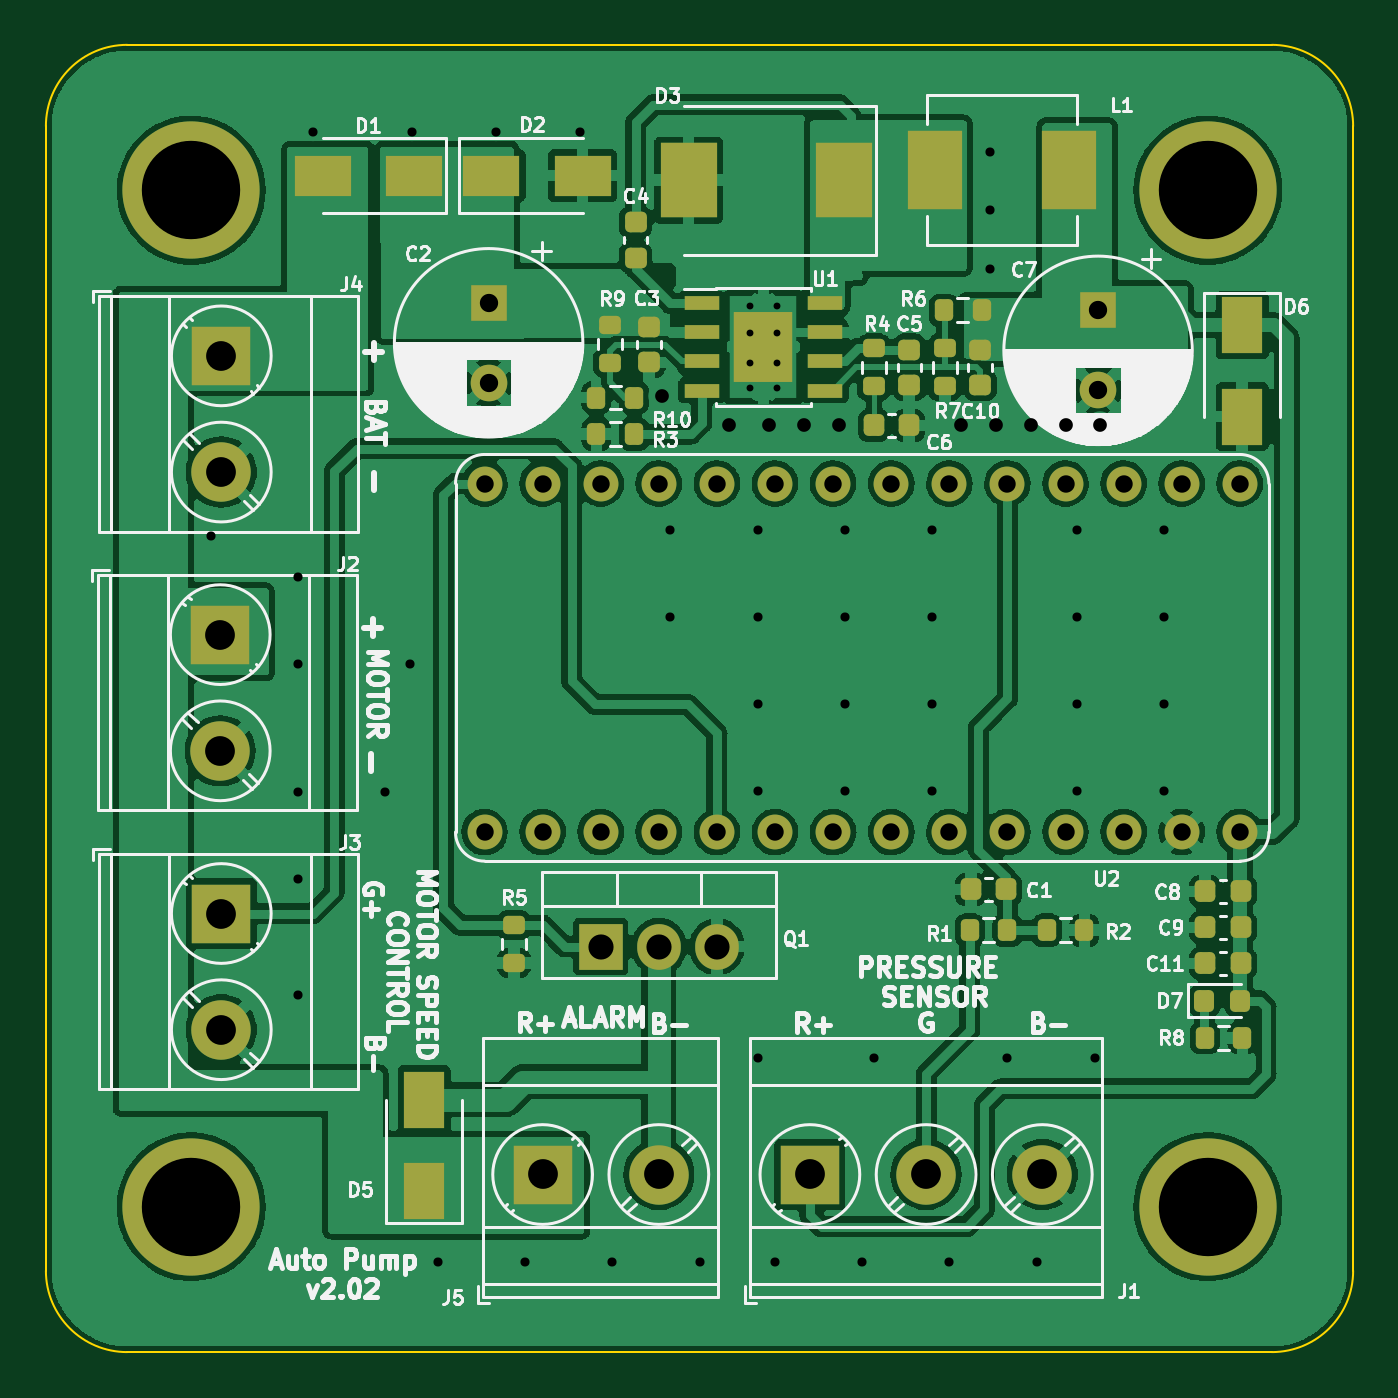
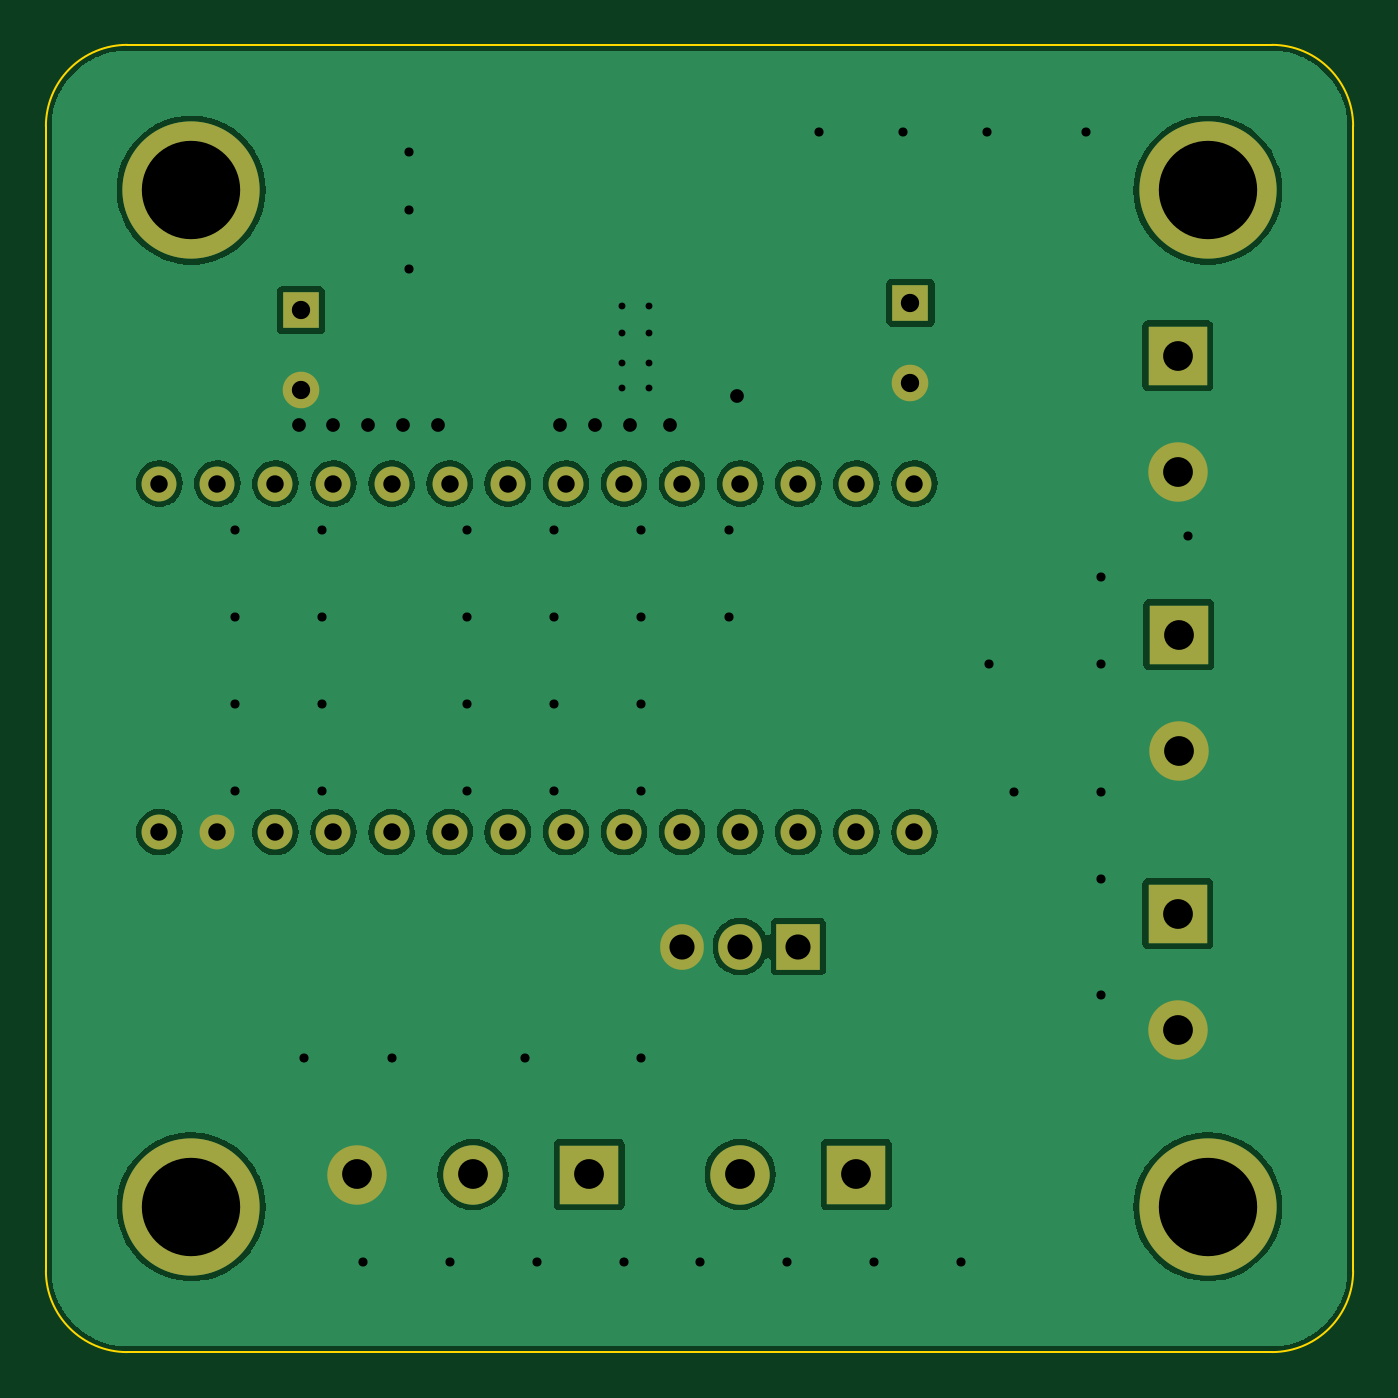
Circuit board: 10 layer files. Board 57.2 x 57.1 mm.
- bottom_copper: AUTOPUMP_V2.02-B_Cu.gbr (97433 bytes)
- bottom_mask: AUTOPUMP_V2.02-B_Mask.gbr (2225 bytes)
- paste: AUTOPUMP_V2.02-B_Paste.gbr (461 bytes)
- bottom_silk: AUTOPUMP_V2.02-B_Silkscreen.gbr (462 bytes)
- outline: AUTOPUMP_V2.02-Edge_Cuts.gbr (1001 bytes)
- top_copper: AUTOPUMP_V2.02-F_Cu.gbr (252789 bytes)
- top_mask: AUTOPUMP_V2.02-F_Mask.gbr (5910 bytes)
- paste: AUTOPUMP_V2.02-F_Paste.gbr (4131 bytes)
- top_silk: AUTOPUMP_V2.02-F_Silkscreen.gbr (70007 bytes)
- drill: AUTOPUMP_V2.02.drl (2273 bytes)

=== bottom_copper: AUTOPUMP_V2.02-B_Cu.gbr (97433 bytes, source omitted) ===
=== bottom_mask: AUTOPUMP_V2.02-B_Mask.gbr ===
%TF.GenerationSoftware,KiCad,Pcbnew,(6.0.6)*%
%TF.CreationDate,2022-07-27T00:23:15-07:00*%
%TF.ProjectId,AUTOPUMP_V2.02,4155544f-5055-44d5-905f-56322e30322e,rev?*%
%TF.SameCoordinates,Original*%
%TF.FileFunction,Soldermask,Bot*%
%TF.FilePolarity,Negative*%
%FSLAX46Y46*%
G04 Gerber Fmt 4.6, Leading zero omitted, Abs format (unit mm)*
G04 Created by KiCad (PCBNEW (6.0.6)) date 2022-07-27 00:23:15*
%MOMM*%
%LPD*%
G01*
G04 APERTURE LIST*
%ADD10R,2.600000X2.600000*%
%ADD11C,2.600000*%
%ADD12R,1.905000X2.000000*%
%ADD13O,1.905000X2.000000*%
%ADD14C,6.000000*%
%ADD15C,1.524000*%
%ADD16R,1.600000X1.600000*%
%ADD17C,1.600000*%
G04 APERTURE END LIST*
D10*
%TO.C,J4*%
X111172800Y-60967800D03*
D11*
X111172800Y-66047800D03*
%TD*%
D12*
%TO.C,Q1*%
X127762000Y-86797000D03*
D13*
X130302000Y-86797000D03*
X132842000Y-86797000D03*
%TD*%
D14*
%TO.C,H3*%
X154305000Y-98171000D03*
%TD*%
%TO.C,H2*%
X109855000Y-98171000D03*
%TD*%
D15*
%TO.C,U2*%
X155702000Y-66548000D03*
X153162000Y-66548000D03*
X150622000Y-66548000D03*
X148082000Y-66548000D03*
X145542000Y-66548000D03*
X143002000Y-66548000D03*
X140462000Y-66548000D03*
X137922000Y-66548000D03*
X135382000Y-66548000D03*
X132842000Y-66548000D03*
X130302000Y-66548000D03*
X127762000Y-66548000D03*
X125222000Y-66548000D03*
X122682000Y-66548000D03*
X122682000Y-81788000D03*
X125222000Y-81788000D03*
X127762000Y-81788000D03*
X130302000Y-81788000D03*
X132842000Y-81788000D03*
X135382000Y-81788000D03*
X137922000Y-81788000D03*
X140462000Y-81788000D03*
X143002000Y-81788000D03*
X145542000Y-81788000D03*
X148082000Y-81788000D03*
X150622000Y-81788000D03*
X153162000Y-81788000D03*
X155702000Y-81788000D03*
%TD*%
D10*
%TO.C,J5*%
X125221000Y-96757394D03*
D11*
X130301000Y-96757394D03*
%TD*%
D14*
%TO.C,H4*%
X154305000Y-53721000D03*
%TD*%
D10*
%TO.C,J1*%
X136905000Y-96757394D03*
D11*
X141985000Y-96757394D03*
X147065000Y-96757394D03*
%TD*%
D10*
%TO.C,J3*%
X111172800Y-85346800D03*
D11*
X111172800Y-90426800D03*
%TD*%
D16*
%TO.C,C2*%
X122859800Y-58646949D03*
D17*
X122859800Y-62146949D03*
%TD*%
D10*
%TO.C,J2*%
X111126800Y-73154800D03*
D11*
X111126800Y-78234800D03*
%TD*%
D16*
%TO.C,C7*%
X149504400Y-58977149D03*
D17*
X149504400Y-62477149D03*
%TD*%
D14*
%TO.C,H1*%
X109855000Y-53721000D03*
%TD*%
M02*

=== paste: AUTOPUMP_V2.02-B_Paste.gbr ===
%TF.GenerationSoftware,KiCad,Pcbnew,(6.0.6)*%
%TF.CreationDate,2022-07-27T00:23:15-07:00*%
%TF.ProjectId,AUTOPUMP_V2.02,4155544f-5055-44d5-905f-56322e30322e,rev?*%
%TF.SameCoordinates,Original*%
%TF.FileFunction,Paste,Bot*%
%TF.FilePolarity,Positive*%
%FSLAX46Y46*%
G04 Gerber Fmt 4.6, Leading zero omitted, Abs format (unit mm)*
G04 Created by KiCad (PCBNEW (6.0.6)) date 2022-07-27 00:23:15*
%MOMM*%
%LPD*%
G01*
G04 APERTURE LIST*
G04 APERTURE END LIST*
M02*

=== bottom_silk: AUTOPUMP_V2.02-B_Silkscreen.gbr ===
%TF.GenerationSoftware,KiCad,Pcbnew,(6.0.6)*%
%TF.CreationDate,2022-07-27T00:23:15-07:00*%
%TF.ProjectId,AUTOPUMP_V2.02,4155544f-5055-44d5-905f-56322e30322e,rev?*%
%TF.SameCoordinates,Original*%
%TF.FileFunction,Legend,Bot*%
%TF.FilePolarity,Positive*%
%FSLAX46Y46*%
G04 Gerber Fmt 4.6, Leading zero omitted, Abs format (unit mm)*
G04 Created by KiCad (PCBNEW (6.0.6)) date 2022-07-27 00:23:15*
%MOMM*%
%LPD*%
G01*
G04 APERTURE LIST*
G04 APERTURE END LIST*
M02*

=== outline: AUTOPUMP_V2.02-Edge_Cuts.gbr ===
%TF.GenerationSoftware,KiCad,Pcbnew,(6.0.6)*%
%TF.CreationDate,2022-07-27T00:23:15-07:00*%
%TF.ProjectId,AUTOPUMP_V2.02,4155544f-5055-44d5-905f-56322e30322e,rev?*%
%TF.SameCoordinates,Original*%
%TF.FileFunction,Profile,NP*%
%FSLAX46Y46*%
G04 Gerber Fmt 4.6, Leading zero omitted, Abs format (unit mm)*
G04 Created by KiCad (PCBNEW (6.0.6)) date 2022-07-27 00:23:15*
%MOMM*%
%LPD*%
G01*
G04 APERTURE LIST*
%TA.AperFunction,Profile*%
%ADD10C,0.100000*%
%TD*%
G04 APERTURE END LIST*
D10*
X157099000Y-104521000D02*
X107061000Y-104521000D01*
X160655000Y-50927000D02*
G75*
G03*
X157099000Y-47371000I-3556000J0D01*
G01*
X103505000Y-100965000D02*
G75*
G03*
X107061000Y-104521000I3556000J0D01*
G01*
X157099000Y-104521000D02*
G75*
G03*
X160655000Y-100965000I0J3556000D01*
G01*
X160655000Y-100965000D02*
X160655000Y-50927000D01*
X107061000Y-47371000D02*
G75*
G03*
X103505000Y-50927000I0J-3556000D01*
G01*
X157099000Y-47371000D02*
X107061000Y-47371000D01*
X103505000Y-100965000D02*
X103505000Y-50927000D01*
M02*

=== top_copper: AUTOPUMP_V2.02-F_Cu.gbr (252789 bytes, source omitted) ===
=== top_mask: AUTOPUMP_V2.02-F_Mask.gbr ===
%TF.GenerationSoftware,KiCad,Pcbnew,(6.0.6)*%
%TF.CreationDate,2022-07-27T00:23:15-07:00*%
%TF.ProjectId,AUTOPUMP_V2.02,4155544f-5055-44d5-905f-56322e30322e,rev?*%
%TF.SameCoordinates,Original*%
%TF.FileFunction,Soldermask,Top*%
%TF.FilePolarity,Negative*%
%FSLAX46Y46*%
G04 Gerber Fmt 4.6, Leading zero omitted, Abs format (unit mm)*
G04 Created by KiCad (PCBNEW (6.0.6)) date 2022-07-27 00:23:15*
%MOMM*%
%LPD*%
G01*
G04 APERTURE LIST*
G04 Aperture macros list*
%AMRoundRect*
0 Rectangle with rounded corners*
0 $1 Rounding radius*
0 $2 $3 $4 $5 $6 $7 $8 $9 X,Y pos of 4 corners*
0 Add a 4 corners polygon primitive as box body*
4,1,4,$2,$3,$4,$5,$6,$7,$8,$9,$2,$3,0*
0 Add four circle primitives for the rounded corners*
1,1,$1+$1,$2,$3*
1,1,$1+$1,$4,$5*
1,1,$1+$1,$6,$7*
1,1,$1+$1,$8,$9*
0 Add four rect primitives between the rounded corners*
20,1,$1+$1,$2,$3,$4,$5,0*
20,1,$1+$1,$4,$5,$6,$7,0*
20,1,$1+$1,$6,$7,$8,$9,0*
20,1,$1+$1,$8,$9,$2,$3,0*%
G04 Aperture macros list end*
%ADD10R,2.600000X2.600000*%
%ADD11C,2.600000*%
%ADD12RoundRect,0.225000X-0.225000X-0.250000X0.225000X-0.250000X0.225000X0.250000X-0.225000X0.250000X0*%
%ADD13R,2.500000X1.800000*%
%ADD14R,1.905000X2.000000*%
%ADD15O,1.905000X2.000000*%
%ADD16RoundRect,0.200000X0.200000X0.275000X-0.200000X0.275000X-0.200000X-0.275000X0.200000X-0.275000X0*%
%ADD17RoundRect,0.218750X-0.218750X-0.256250X0.218750X-0.256250X0.218750X0.256250X-0.218750X0.256250X0*%
%ADD18R,1.550000X0.600000*%
%ADD19R,2.600000X3.100000*%
%ADD20RoundRect,0.200000X-0.200000X-0.275000X0.200000X-0.275000X0.200000X0.275000X-0.200000X0.275000X0*%
%ADD21C,6.000000*%
%ADD22RoundRect,0.225000X-0.250000X0.225000X-0.250000X-0.225000X0.250000X-0.225000X0.250000X0.225000X0*%
%ADD23RoundRect,0.200000X-0.275000X0.200000X-0.275000X-0.200000X0.275000X-0.200000X0.275000X0.200000X0*%
%ADD24C,1.524000*%
%ADD25R,1.800000X2.500000*%
%ADD26RoundRect,0.225000X0.250000X-0.225000X0.250000X0.225000X-0.250000X0.225000X-0.250000X-0.225000X0*%
%ADD27R,1.600000X1.600000*%
%ADD28C,1.600000*%
%ADD29R,2.500000X3.300000*%
%ADD30RoundRect,0.225000X0.225000X0.250000X-0.225000X0.250000X-0.225000X-0.250000X0.225000X-0.250000X0*%
%ADD31R,2.413000X3.429000*%
G04 APERTURE END LIST*
D10*
%TO.C,J4*%
X111172800Y-60967800D03*
D11*
X111172800Y-66047800D03*
%TD*%
D12*
%TO.C,C6*%
X139700000Y-64008000D03*
X141250000Y-64008000D03*
%TD*%
D13*
%TO.C,D1*%
X119602000Y-53086000D03*
X115602000Y-53086000D03*
%TD*%
D14*
%TO.C,Q1*%
X127762000Y-86797000D03*
D15*
X130302000Y-86797000D03*
X132842000Y-86797000D03*
%TD*%
D16*
%TO.C,R10*%
X129222000Y-62788800D03*
X127572000Y-62788800D03*
%TD*%
D13*
%TO.C,D2*%
X122968000Y-53086000D03*
X126968000Y-53086000D03*
%TD*%
D17*
%TO.C,D7*%
X154152500Y-89154000D03*
X155727500Y-89154000D03*
%TD*%
D12*
%TO.C,C11*%
X154190400Y-87528400D03*
X155740400Y-87528400D03*
%TD*%
D18*
%TO.C,U1*%
X132174000Y-58674000D03*
X132174000Y-59944000D03*
X132174000Y-61214000D03*
X132174000Y-62484000D03*
X137574000Y-62484000D03*
X137574000Y-61214000D03*
X137574000Y-59944000D03*
X137574000Y-58674000D03*
D19*
X134874000Y-60579000D03*
%TD*%
D16*
%TO.C,R3*%
X129222000Y-64389000D03*
X127572000Y-64389000D03*
%TD*%
D20*
%TO.C,R1*%
X143892000Y-86074500D03*
X145542000Y-86074500D03*
%TD*%
D21*
%TO.C,H3*%
X154305000Y-98171000D03*
%TD*%
D22*
%TO.C,C10*%
X144348200Y-60693000D03*
X144348200Y-62243000D03*
%TD*%
D21*
%TO.C,H2*%
X109855000Y-98171000D03*
%TD*%
D23*
%TO.C,R4*%
X139700000Y-60643000D03*
X139700000Y-62293000D03*
%TD*%
D24*
%TO.C,U2*%
X155702000Y-66548000D03*
X153162000Y-66548000D03*
X150622000Y-66548000D03*
X148082000Y-66548000D03*
X145542000Y-66548000D03*
X143002000Y-66548000D03*
X140462000Y-66548000D03*
X137922000Y-66548000D03*
X135382000Y-66548000D03*
X132842000Y-66548000D03*
X130302000Y-66548000D03*
X127762000Y-66548000D03*
X125222000Y-66548000D03*
X122682000Y-66548000D03*
X122682000Y-81788000D03*
X125222000Y-81788000D03*
X127762000Y-81788000D03*
X130302000Y-81788000D03*
X132842000Y-81788000D03*
X135382000Y-81788000D03*
X137922000Y-81788000D03*
X140462000Y-81788000D03*
X143002000Y-81788000D03*
X145542000Y-81788000D03*
X148082000Y-81788000D03*
X150622000Y-81788000D03*
X153162000Y-81788000D03*
X155702000Y-81788000D03*
%TD*%
D10*
%TO.C,J5*%
X125221000Y-96757394D03*
D11*
X130301000Y-96757394D03*
%TD*%
D23*
%TO.C,R5*%
X123969000Y-85852000D03*
X123969000Y-87502000D03*
%TD*%
D25*
%TO.C,D5*%
X120040400Y-97478600D03*
X120040400Y-93478600D03*
%TD*%
D20*
%TO.C,R2*%
X147257000Y-86074500D03*
X148907000Y-86074500D03*
%TD*%
D22*
%TO.C,C5*%
X141249400Y-60693000D03*
X141249400Y-62243000D03*
%TD*%
D21*
%TO.C,H4*%
X154305000Y-53721000D03*
%TD*%
D22*
%TO.C,C3*%
X129870200Y-59702400D03*
X129870200Y-61252400D03*
%TD*%
D10*
%TO.C,J1*%
X136905000Y-96757394D03*
D11*
X141985000Y-96757394D03*
X147065000Y-96757394D03*
%TD*%
D10*
%TO.C,J3*%
X111172800Y-85346800D03*
D11*
X111172800Y-90426800D03*
%TD*%
D26*
%TO.C,C4*%
X129286000Y-56668000D03*
X129286000Y-55118000D03*
%TD*%
D27*
%TO.C,C2*%
X122859800Y-58646949D03*
D28*
X122859800Y-62146949D03*
%TD*%
D29*
%TO.C,D3*%
X138401000Y-53289200D03*
X131601000Y-53289200D03*
%TD*%
D20*
%TO.C,R8*%
X154165800Y-90779600D03*
X155815800Y-90779600D03*
%TD*%
D10*
%TO.C,J2*%
X111126800Y-73154800D03*
D11*
X111126800Y-78234800D03*
%TD*%
D27*
%TO.C,C7*%
X149504400Y-58977149D03*
D28*
X149504400Y-62477149D03*
%TD*%
D30*
%TO.C,C8*%
X155740400Y-84378800D03*
X154190400Y-84378800D03*
%TD*%
D25*
%TO.C,D6*%
X155803600Y-59620400D03*
X155803600Y-63620400D03*
%TD*%
D12*
%TO.C,C1*%
X143942000Y-84296500D03*
X145492000Y-84296500D03*
%TD*%
D23*
%TO.C,R7*%
X142798800Y-60643000D03*
X142798800Y-62293000D03*
%TD*%
D21*
%TO.C,H1*%
X109855000Y-53721000D03*
%TD*%
D31*
%TO.C,L1*%
X142392400Y-52832000D03*
X148234400Y-52832000D03*
%TD*%
D23*
%TO.C,R9*%
X128168400Y-59627000D03*
X128168400Y-61277000D03*
%TD*%
D12*
%TO.C,C9*%
X154190400Y-85953600D03*
X155740400Y-85953600D03*
%TD*%
D16*
%TO.C,R6*%
X144411200Y-58978800D03*
X142761200Y-58978800D03*
%TD*%
M02*

=== paste: AUTOPUMP_V2.02-F_Paste.gbr ===
%TF.GenerationSoftware,KiCad,Pcbnew,(6.0.6)*%
%TF.CreationDate,2022-07-27T00:23:15-07:00*%
%TF.ProjectId,AUTOPUMP_V2.02,4155544f-5055-44d5-905f-56322e30322e,rev?*%
%TF.SameCoordinates,Original*%
%TF.FileFunction,Paste,Top*%
%TF.FilePolarity,Positive*%
%FSLAX46Y46*%
G04 Gerber Fmt 4.6, Leading zero omitted, Abs format (unit mm)*
G04 Created by KiCad (PCBNEW (6.0.6)) date 2022-07-27 00:23:15*
%MOMM*%
%LPD*%
G01*
G04 APERTURE LIST*
G04 Aperture macros list*
%AMRoundRect*
0 Rectangle with rounded corners*
0 $1 Rounding radius*
0 $2 $3 $4 $5 $6 $7 $8 $9 X,Y pos of 4 corners*
0 Add a 4 corners polygon primitive as box body*
4,1,4,$2,$3,$4,$5,$6,$7,$8,$9,$2,$3,0*
0 Add four circle primitives for the rounded corners*
1,1,$1+$1,$2,$3*
1,1,$1+$1,$4,$5*
1,1,$1+$1,$6,$7*
1,1,$1+$1,$8,$9*
0 Add four rect primitives between the rounded corners*
20,1,$1+$1,$2,$3,$4,$5,0*
20,1,$1+$1,$4,$5,$6,$7,0*
20,1,$1+$1,$6,$7,$8,$9,0*
20,1,$1+$1,$8,$9,$2,$3,0*%
G04 Aperture macros list end*
%ADD10RoundRect,0.225000X-0.225000X-0.250000X0.225000X-0.250000X0.225000X0.250000X-0.225000X0.250000X0*%
%ADD11R,2.500000X1.800000*%
%ADD12RoundRect,0.200000X0.200000X0.275000X-0.200000X0.275000X-0.200000X-0.275000X0.200000X-0.275000X0*%
%ADD13RoundRect,0.218750X-0.218750X-0.256250X0.218750X-0.256250X0.218750X0.256250X-0.218750X0.256250X0*%
%ADD14R,1.550000X0.600000*%
%ADD15R,2.600000X3.100000*%
%ADD16RoundRect,0.200000X-0.200000X-0.275000X0.200000X-0.275000X0.200000X0.275000X-0.200000X0.275000X0*%
%ADD17RoundRect,0.225000X-0.250000X0.225000X-0.250000X-0.225000X0.250000X-0.225000X0.250000X0.225000X0*%
%ADD18RoundRect,0.200000X-0.275000X0.200000X-0.275000X-0.200000X0.275000X-0.200000X0.275000X0.200000X0*%
%ADD19R,1.800000X2.500000*%
%ADD20RoundRect,0.225000X0.250000X-0.225000X0.250000X0.225000X-0.250000X0.225000X-0.250000X-0.225000X0*%
%ADD21R,2.500000X3.300000*%
%ADD22RoundRect,0.225000X0.225000X0.250000X-0.225000X0.250000X-0.225000X-0.250000X0.225000X-0.250000X0*%
%ADD23R,2.413000X3.429000*%
G04 APERTURE END LIST*
D10*
%TO.C,C6*%
X139700000Y-64008000D03*
X141250000Y-64008000D03*
%TD*%
D11*
%TO.C,D1*%
X119602000Y-53086000D03*
X115602000Y-53086000D03*
%TD*%
D12*
%TO.C,R10*%
X129222000Y-62788800D03*
X127572000Y-62788800D03*
%TD*%
D11*
%TO.C,D2*%
X122968000Y-53086000D03*
X126968000Y-53086000D03*
%TD*%
D13*
%TO.C,D7*%
X154152500Y-89154000D03*
X155727500Y-89154000D03*
%TD*%
D10*
%TO.C,C11*%
X154190400Y-87528400D03*
X155740400Y-87528400D03*
%TD*%
D14*
%TO.C,U1*%
X132174000Y-58674000D03*
X132174000Y-59944000D03*
X132174000Y-61214000D03*
X132174000Y-62484000D03*
X137574000Y-62484000D03*
X137574000Y-61214000D03*
X137574000Y-59944000D03*
X137574000Y-58674000D03*
D15*
X134874000Y-60579000D03*
%TD*%
D12*
%TO.C,R3*%
X129222000Y-64389000D03*
X127572000Y-64389000D03*
%TD*%
D16*
%TO.C,R1*%
X143892000Y-86074500D03*
X145542000Y-86074500D03*
%TD*%
D17*
%TO.C,C10*%
X144348200Y-60693000D03*
X144348200Y-62243000D03*
%TD*%
D18*
%TO.C,R4*%
X139700000Y-60643000D03*
X139700000Y-62293000D03*
%TD*%
%TO.C,R5*%
X123969000Y-85852000D03*
X123969000Y-87502000D03*
%TD*%
D19*
%TO.C,D5*%
X120040400Y-97478600D03*
X120040400Y-93478600D03*
%TD*%
D16*
%TO.C,R2*%
X147257000Y-86074500D03*
X148907000Y-86074500D03*
%TD*%
D17*
%TO.C,C5*%
X141249400Y-60693000D03*
X141249400Y-62243000D03*
%TD*%
%TO.C,C3*%
X129870200Y-59702400D03*
X129870200Y-61252400D03*
%TD*%
D20*
%TO.C,C4*%
X129286000Y-56668000D03*
X129286000Y-55118000D03*
%TD*%
D21*
%TO.C,D3*%
X138401000Y-53289200D03*
X131601000Y-53289200D03*
%TD*%
D16*
%TO.C,R8*%
X154165800Y-90779600D03*
X155815800Y-90779600D03*
%TD*%
D22*
%TO.C,C8*%
X155740400Y-84378800D03*
X154190400Y-84378800D03*
%TD*%
D19*
%TO.C,D6*%
X155803600Y-59620400D03*
X155803600Y-63620400D03*
%TD*%
D10*
%TO.C,C1*%
X143942000Y-84296500D03*
X145492000Y-84296500D03*
%TD*%
D18*
%TO.C,R7*%
X142798800Y-60643000D03*
X142798800Y-62293000D03*
%TD*%
D23*
%TO.C,L1*%
X142392400Y-52832000D03*
X148234400Y-52832000D03*
%TD*%
D18*
%TO.C,R9*%
X128168400Y-59627000D03*
X128168400Y-61277000D03*
%TD*%
D10*
%TO.C,C9*%
X154190400Y-85953600D03*
X155740400Y-85953600D03*
%TD*%
D12*
%TO.C,R6*%
X144411200Y-58978800D03*
X142761200Y-58978800D03*
%TD*%
M02*

=== top_silk: AUTOPUMP_V2.02-F_Silkscreen.gbr (70007 bytes, source omitted) ===
=== drill: AUTOPUMP_V2.02.drl ===
M48
; DRILL file {KiCad (6.0.6)} date Wed Jul 27 00:23:20 2022
; FORMAT={-:-/ absolute / inch / decimal}
; #@! TF.CreationDate,2022-07-27T00:23:20-07:00
; #@! TF.GenerationSoftware,Kicad,Pcbnew,(6.0.6)
; #@! TF.FileFunction,MixedPlating,1,2
FMAT,2
INCH
; #@! TA.AperFunction,Plated,PTH,ComponentDrill
T1C0.0118
; #@! TA.AperFunction,Plated,PTH,ViaDrill
T2C0.0157
; #@! TA.AperFunction,Plated,PTH,ViaDrill
T3C0.0236
; #@! TA.AperFunction,Plated,PTH,ComponentDrill
T4C0.0300
; #@! TA.AperFunction,Plated,PTH,ComponentDrill
T5C0.0315
; #@! TA.AperFunction,Plated,PTH,ComponentDrill
T6C0.0433
; #@! TA.AperFunction,Plated,PTH,ComponentDrill
T7C0.0512
; #@! TA.AperFunction,Plated,PTH,ComponentDrill
T8C0.1693
%
G90
G05
T1
X5.2864Y-2.3141
X5.2864Y-2.3614
X5.2864Y-2.4126
X5.2864Y-2.4559
X5.3336Y-2.3141
X5.3336Y-2.3614
X5.3336Y-2.4126
X5.3336Y-2.4559
T2
X4.3587Y-2.7103
X4.5087Y-2.7803
X4.5087Y-2.9303
X4.5087Y-3.1503
X4.5087Y-3.3003
X4.5087Y-3.5003
X4.535Y-2.015
X4.6587Y-3.1503
X4.701Y-2.93
X4.705Y-2.015
X4.75Y-3.9593
X4.85Y-2.015
X4.9Y-3.9593
X4.995Y-2.015
X5.05Y-3.9593
X5.15Y-2.7
X5.15Y-2.85
X5.2Y-3.9593
X5.3Y-3.6093
X5.3Y-2.7
X5.3Y-2.85
X5.3Y-3.0
X5.3Y-3.15
X5.33Y-3.9593
X5.45Y-2.7
X5.45Y-2.85
X5.45Y-3.0
X5.45Y-3.15
X5.48Y-3.9593
X5.5Y-3.6093
X5.6Y-2.7
X5.6Y-2.85
X5.6Y-3.0
X5.6Y-3.15
X5.63Y-3.9593
X5.7Y-2.05
X5.7Y-2.15
X5.7Y-2.25
X5.73Y-3.6093
X5.78Y-3.9593
X5.85Y-2.7
X5.85Y-2.85
X5.85Y-3.0
X5.85Y-3.15
X5.88Y-3.6093
X6.0Y-2.7
X6.0Y-2.85
X6.0Y-3.0
X6.0Y-3.15
T3
X5.135Y-2.47
X5.25Y-2.52
X5.32Y-2.52
X5.38Y-2.52
X5.44Y-2.52
X5.65Y-2.52
X5.71Y-2.52
X5.77Y-2.52
X5.83Y-2.52
X5.89Y-2.52
T4
X4.83Y-2.62
X4.83Y-3.22
X4.93Y-2.62
X4.93Y-3.22
X5.03Y-2.62
X5.03Y-3.22
X5.13Y-2.62
X5.13Y-3.22
X5.23Y-2.62
X5.23Y-3.22
X5.33Y-2.62
X5.33Y-3.22
X5.43Y-2.62
X5.43Y-3.22
X5.53Y-2.62
X5.53Y-3.22
X5.63Y-2.62
X5.63Y-3.22
X5.73Y-2.62
X5.73Y-3.22
X5.83Y-2.62
X5.83Y-3.22
X5.93Y-2.62
X5.93Y-3.22
X6.03Y-2.62
X6.03Y-3.22
X6.13Y-2.62
X6.13Y-3.22
T5
X4.837Y-2.3089
X4.837Y-2.4467
X5.886Y-2.3219
X5.886Y-2.4597
T6
X5.03Y-3.4172
X5.13Y-3.4172
X5.23Y-3.4172
T7
X4.3751Y-2.8801
X4.3751Y-3.0801
X4.3769Y-2.4003
X4.3769Y-2.6003
X4.3769Y-3.3601
X4.3769Y-3.5601
X4.93Y-3.8093
X5.13Y-3.8093
X5.39Y-3.8093
X5.59Y-3.8093
X5.79Y-3.8093
T8
X4.325Y-2.115
X4.325Y-3.865
X6.075Y-2.115
X6.075Y-3.865
T0
M30

